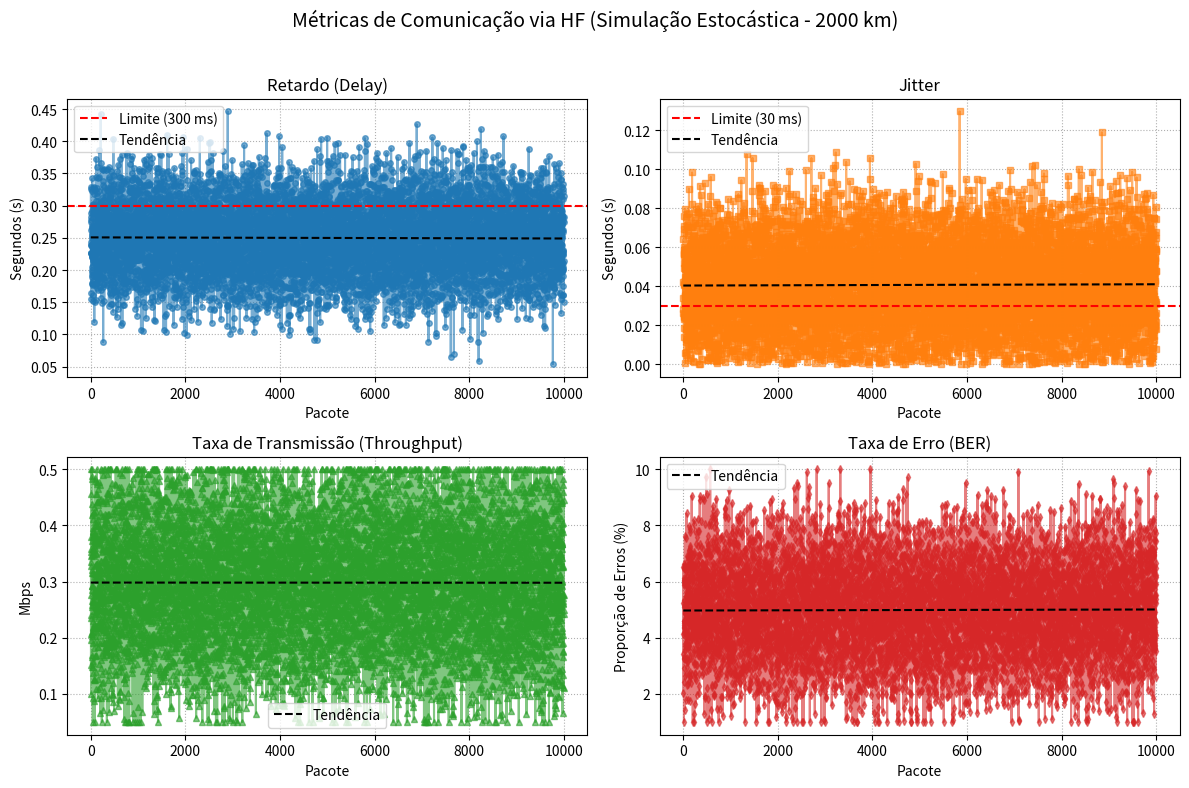

Generate this figure with matplotlib:
import numpy as np
import matplotlib.pyplot as plt

# --- Configurações da Simulação HF (Alta Frequência - 2000 km) ---
np.random.seed(42) # Usando uma semente fixa para resultados consistentes
num_pacotes = 10000
distancia_km = 2000

# --- Eixo X (Pacotes) ---
# NOVO: Criar um array explícito para o eixo X, necessário para o polyfit
x_pacotes = np.arange(1, num_pacotes + 1)

# 1. Retardo (Delay) em segundos - ALTO e INSTÁVEL
retardo_hf = np.random.normal(loc=0.25, scale=0.05, size=num_pacotes)

# 2. Jitter (variação do retardo) em segundos - ALTO e INSTÁVEL
jitter_hf = np.abs(np.random.normal(loc=0.04, scale=0.02, size=num_pacotes))

# 3. Taxa de Transmissão (Throughput) em Mbps - BAIXA e FLUTUANTE
taxa_transmissao_hf = np.random.normal(loc=0.3, scale=0.1, size=num_pacotes)
taxa_transmissao_hf = np.clip(taxa_transmissao_hf, 0.05, 0.5)

# 4. Taxa de Erro (BER) - ALTA
taxa_erro_hf = np.random.normal(loc=0.05, scale=0.015, size=num_pacotes)
taxa_erro_hf = np.clip(taxa_erro_hf, 0.01, 0.1)

# --- Criação dos subplots (2x2) ---
fig, axs = plt.subplots(2, 2, figsize=(12, 8))
fig.suptitle(f"Métricas de Comunicação via HF (Simulação Estocástica - {distancia_km} km)", fontsize=14)

# --- Retardo ---
axs[0, 0].plot(x_pacotes, retardo_hf, marker='o', linestyle='-', markersize=4, color='tab:blue', alpha=0.6)
axs[0, 0].set_title("Retardo (Delay)")
axs[0, 0].set_ylabel("Segundos (s)")
axs[0, 0].axhline(y=0.300, color='r', linestyle='--', label='Limite (300 ms)')
# NOVO: Calcular e plotar a reta de tendência
coef_retardo = np.polyfit(x_pacotes, retardo_hf, 1)
tendencia_retardo = np.poly1d(coef_retardo)(x_pacotes)
axs[0, 0].plot(x_pacotes, tendencia_retardo, color='black', linestyle='--', label='Tendência')
axs[0, 0].legend()
axs[0, 0].grid(True, linestyle=':')

# --- Jitter ---
axs[0, 1].plot(x_pacotes, jitter_hf, marker='s', linestyle='-', markersize=4, color='tab:orange', alpha=0.6)
axs[0, 1].set_title("Jitter")
axs[0, 1].set_ylabel("Segundos (s)")
axs[0, 1].axhline(y=0.030, color='r', linestyle='--', label='Limite (30 ms)')
# NOVO: Calcular e plotar a reta de tendência
coef_jitter = np.polyfit(x_pacotes, jitter_hf, 1)
tendencia_jitter = np.poly1d(coef_jitter)(x_pacotes)
axs[0, 1].plot(x_pacotes, tendencia_jitter, color='black', linestyle='--', label='Tendência')
axs[0, 1].legend()
axs[0, 1].grid(True, linestyle=':')

# --- Taxa de Transmissão ---
axs[1, 0].plot(x_pacotes, taxa_transmissao_hf, marker='^', linestyle='-', markersize=4, color='tab:green', alpha=0.6)
axs[1, 0].set_title("Taxa de Transmissão (Throughput)")
axs[1, 0].set_ylabel("Mbps")
# NOVO: Calcular e plotar a reta de tendência
coef_taxa = np.polyfit(x_pacotes, taxa_transmissao_hf, 1)
tendencia_taxa = np.poly1d(coef_taxa)(x_pacotes)
axs[1, 0].plot(x_pacotes, tendencia_taxa, color='black', linestyle='--', label='Tendência')
axs[1, 0].legend()
axs[1, 0].grid(True, linestyle=':')

# --- Taxa de Erro ---
dados_taxa_erro = taxa_erro_hf * 100
axs[1, 1].plot(x_pacotes, dados_taxa_erro, marker='d', linestyle='-', markersize=4, color='tab:red', alpha=0.6)
axs[1, 1].set_title("Taxa de Erro (BER)")
axs[1, 1].set_ylabel("Proporção de Erros (%)")
# NOVO: Calcular e plotar a reta de tendência
coef_erro = np.polyfit(x_pacotes, dados_taxa_erro, 1)
tendencia_erro = np.poly1d(coef_erro)(x_pacotes)
axs[1, 1].plot(x_pacotes, tendencia_erro, color='black', linestyle='--', label='Tendência')
axs[1, 1].legend()
axs[1, 1].grid(True, linestyle=':')

# --- Ajustes finais ---
for ax in axs.flat:
    ax.set_xlabel("Pacote")

plt.tight_layout(rect=[0, 0, 1, 0.96])
plt.show()

print("\n--- Métricas Médias da Simulação HF ---")
print(f"Retardo médio: {np.mean(retardo_hf) * 1000:.2f} ms")
print(f"Jitter médio: {np.mean(jitter_hf) * 1000:.2f} ms")
print(f"Taxa de erro média: {np.mean(taxa_erro_hf) * 100:.2f} %")
print(f"Taxa de transmissão média: {np.mean(taxa_transmissao_hf) * 1000:.2f} kbps")